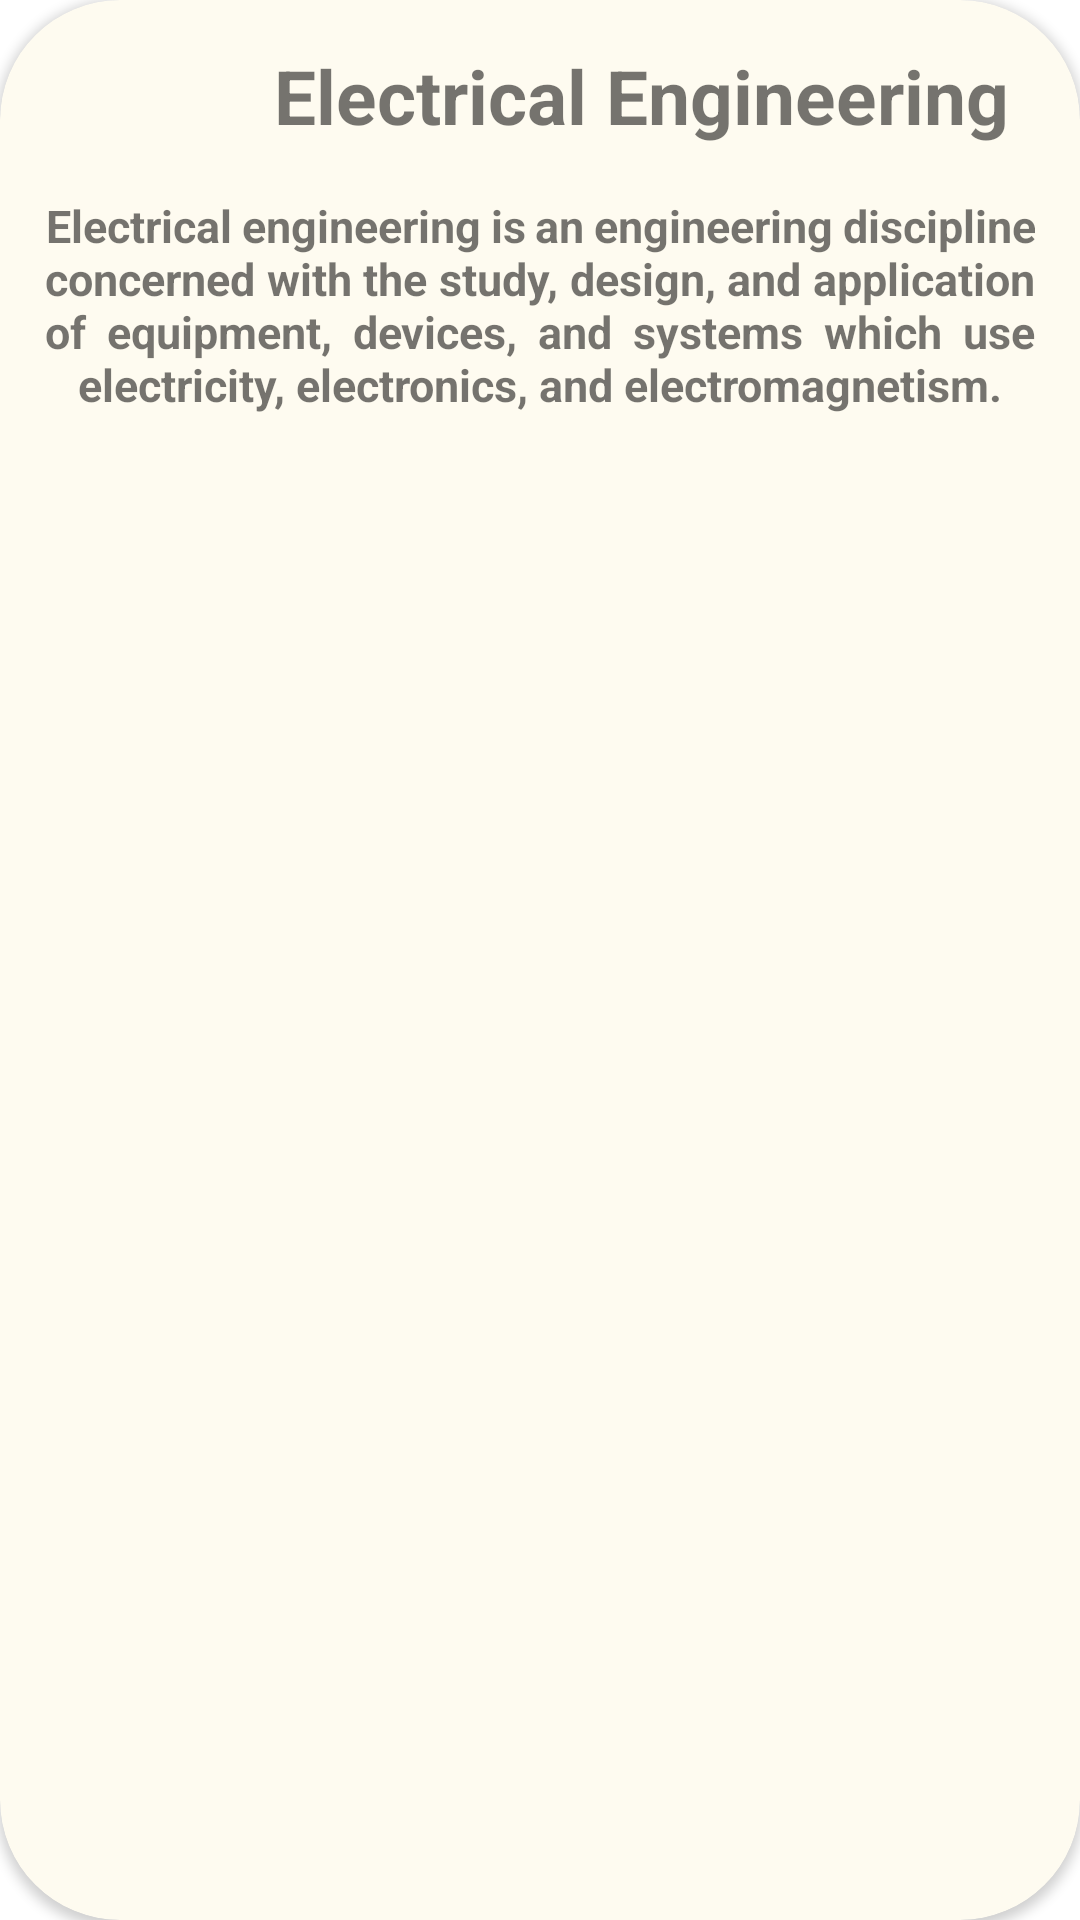

Android layout source for this screen:
<!-- AndroidManifest.xml: application theme Theme.Project -->
<!-- res/layout/fragment_ee.xml -->
<?xml version="1.0" encoding="utf-8"?>
<androidx.cardview.widget.CardView
    xmlns:android="http://schemas.android.com/apk/res/android"
    xmlns:tools="http://schemas.android.com/tools"
    android:layout_width="match_parent"
    android:layout_height="wrap_content"
    xmlns:app="http://schemas.android.com/apk/res-auto"
    android:id="@+id/cardee"
    android:layout_margin="10dp"
    android:backgroundTint="#FEFBF0"
    app:cardCornerRadius="40dp"
    android:elevation="100dp"
    tools:context=".slideshow.co">

    <LinearLayout
        android:layout_width="match_parent"
        android:layout_height="wrap_content"
        android:orientation="vertical"
        android:layout_margin="10dp">

        <LinearLayout
            android:layout_width="match_parent"
            android:layout_height="wrap_content"
            android:orientation="horizontal"
            android:weightSum="2">

            <ImageView
                android:layout_width="50dp"
                android:layout_height="50dp"
                android:layout_weight="1"
                android:src="@drawable/electrical"/>

            <TextView
                android:layout_width="wrap_content"
                android:layout_height="wrap_content"
                android:text="Electrical Engineering"
                android:id="@+id/head2"
                android:layout_weight="1"
                android:textSize="25dp"
                android:textStyle="bold"
                android:textAlignment="center"
                android:layout_margin="5dp"/>

        </LinearLayout>
        <TextView
            android:layout_width="match_parent"
            android:layout_height="wrap_content"
            android:text="Electrical engineering is an engineering discipline concerned with the study, design, and application of equipment, devices, and systems which use electricity, electronics, and electromagnetism."
            android:textSize="15dp"
            android:justificationMode="inter_word"
            android:textStyle="bold"
            android:textAlignment="center"
            android:layout_margin="5dp"/>
    </LinearLayout>
</androidx.cardview.widget.CardView>
<!-- resources referenced by this layout -->
<resources>
  <style name="Theme.Project" parent="Theme.MaterialComponents.DayNight.DarkActionBar">
          
          <item name="colorPrimary">#fecb1c</item>
          <item name="colorPrimaryVariant">@color/purple_700</item>
          <item name="colorOnPrimary">@color/white</item>
          
          <item name="colorSecondary">@color/teal_200</item>
          <item name="colorSecondaryVariant">@color/teal_700</item>
          <item name="colorOnSecondary">@color/black</item>
          
          <item name="android:statusBarColor" tools:targetApi="l">?attr/colorPrimaryVariant</item>
          
      </style>
  <!-- not gathered from this repository: default colours our renderer supplied (Android Studio template values) -->
  <color name="purple_700">#FF3700B3</color>
  <color name="teal_200">#FF03DAC5</color>
  <color name="teal_700">#FF018786</color>
  <color name="black">#FF000000</color>
  <color name="white">#FFFFFFFF</color>
</resources>
